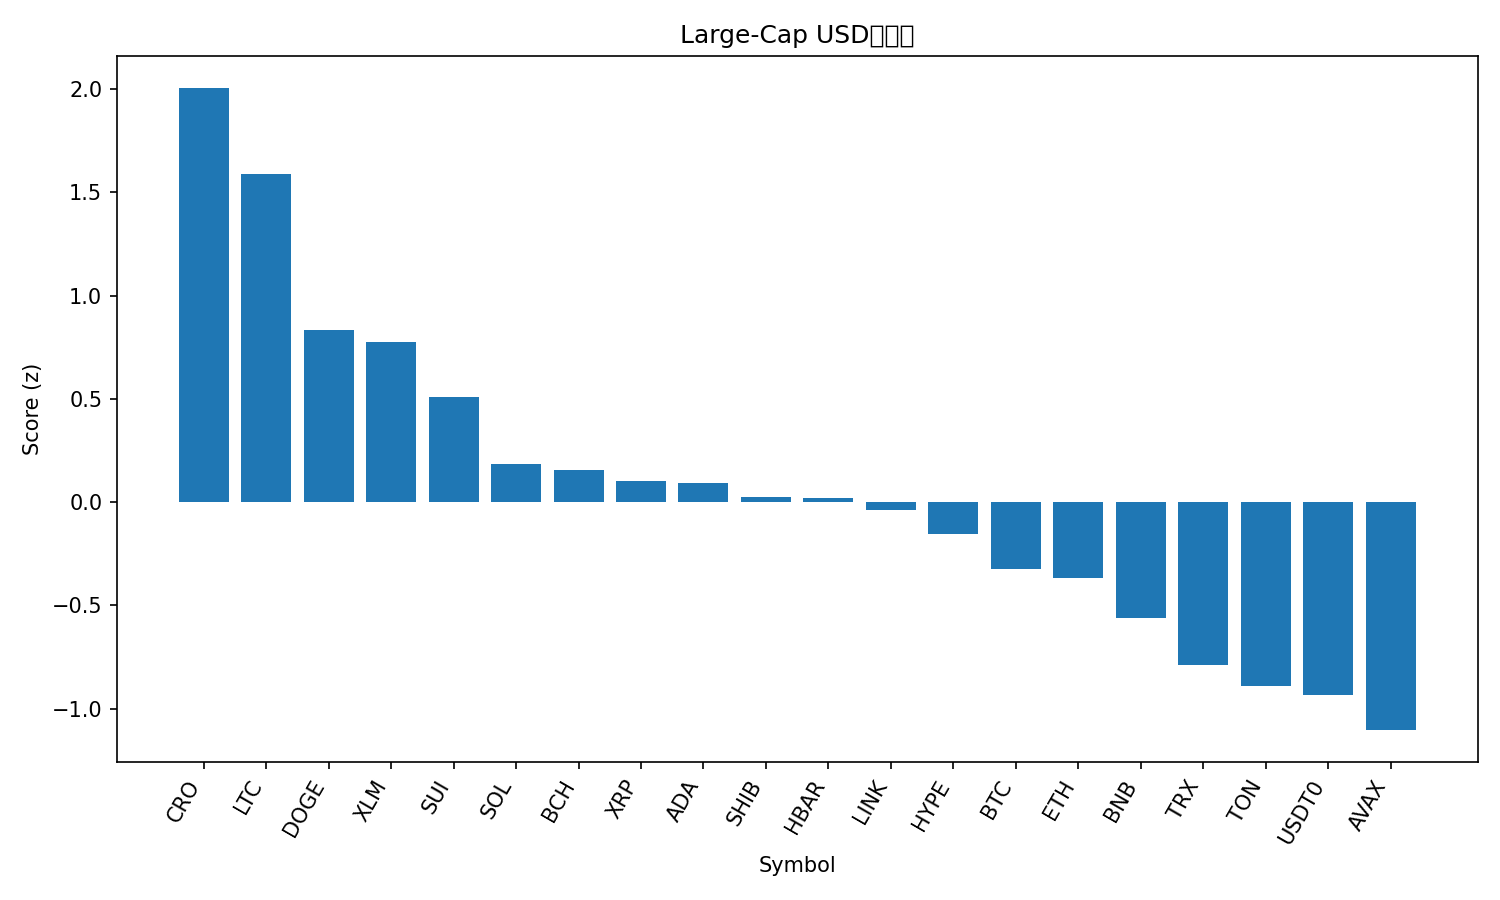

Values plotted in this chart, from the file beside it:
rank, name, symbol, price, pct_1h, pct_24h, pct_7d, pct_1h_vs_btc, pct_24h_vs_btc, pct_7d_vs_btc, market_cap_rank, market_cap, volume_usd, score
1, Cronos, CRO, 0.2147, 1.112, 10.71, 11.98, 1.2, 7.253, 5.919, 31, 7488762357, 87578417, 2.005
2, Litecoin, LTC, 118.9, 0.4981, 12.28, 13.53, 0.5862, 8.823, 7.467, 26, 9080830175, 1330149567, 1.589
3, Dogecoin, DOGE, 0.2565, 0.2365, 9.844, 9.12, 0.3246, 6.384, 3.059, 8, 38791063618, 3436349176, 0.8318
4, Stellar, XLM, 0.4008, 0.1474, 9.871, 10.01, 0.2355, 6.411, 3.949, 21, 12808378146, 444344075, 0.7757
5, Sui, SUI, 3.58, -0.06693, 9.985, 9.002, 0.02117, 6.525, 2.94, 18, 12983507492, 1527840245, 0.511
6, Solana, SOL, 223.9, -0.06421, 6.988, 8.908, 0.0239, 3.528, 2.847, 6, 121707995807, 9386808884, 0.1867
7, Bitcoin Cash, BCH, 586.6, 0.2716, 4.628, 6.374, 0.3597, 1.167, 0.3129, 22, 11695668809, 495513523, 0.1572
8, XRP, XRP, 2.98, 0.2984, 4.765, 4.026, 0.3865, 1.305, -2.036, 3, 178393163313, 6427209832, 0.1005
9, Cardano, ADA, 0.8571, -0.03292, 6.552, 7.455, 0.05518, 3.092, 1.394, 11, 31321013520, 1781936283, 0.09397
10, Shiba Inu, SHIB, 1.264e-05, -0.008093, 6.565, 5.402, 0.08001, 3.105, -0.6597, 32, 7451164160, 228978262, 0.02458
11, Hedera, HBAR, 0.2276, -0.1042, 7.336, 5.737, -0.0161, 3.876, -0.3241, 25, 9656194486, 276866058, 0.02217
12, Chainlink, LINK, 22.7, -0.1239, 6.453, 6.976, -0.03576, 2.993, 0.9143, 14, 15396181511, 927123123, -0.03893
13, Hyperliquid, HYPE, 48.99, -0.7028, 8.268, 13.59, -0.6147, 4.808, 7.533, 17, 13269805080, 651285732, -0.1559
14, Bitcoin, BTC, 118510, -0.0881, 3.46, 6.061, 0.0, 0.0, 0.0, 1, 2362224268128, 75530884592, -0.3221
15, Ethereum, ETH, 4391, -0.5156, 6.021, 9.079, -0.4275, 2.561, 3.018, 2, 530320840321, 44739283888, -0.3655
16, BNB, BNB, 1038, -0.09467, 2.664, 4.072, -0.006572, -0.7956, -1.989, 5, 144526512699, 2131848671, -0.5627
17, TRON, TRX, 0.3417, -0.1623, 2.21, 1.917, -0.07418, -1.25, -4.144, 10, 32352702529, 793003762, -0.7885
18, Toncoin, TON, 2.81, -0.4434, 4.578, 0.5876, -0.3553, 1.117, -5.474, 33, 7073423670, 150831177, -0.8919
19, USDT0, USDT0, 1.0, 0.01254, 0.01144, 0.001649, 0.1006, -3.449, -6.06, 34, 6957545137, 646399451, -0.9334
20, Avalanche, AVAX, 30.64, -0.329, 2.757, -2.309, -0.2409, -0.7031, -8.37, 19, 12942306049, 1230338963, -1.104
21, Figure Heloc, FIGR_HELOC, 1.01, -0.01819, -2.454, 0.9937, 0.06991, -5.914, -5.068, 20, 12875606241, 21293734, -1.196
